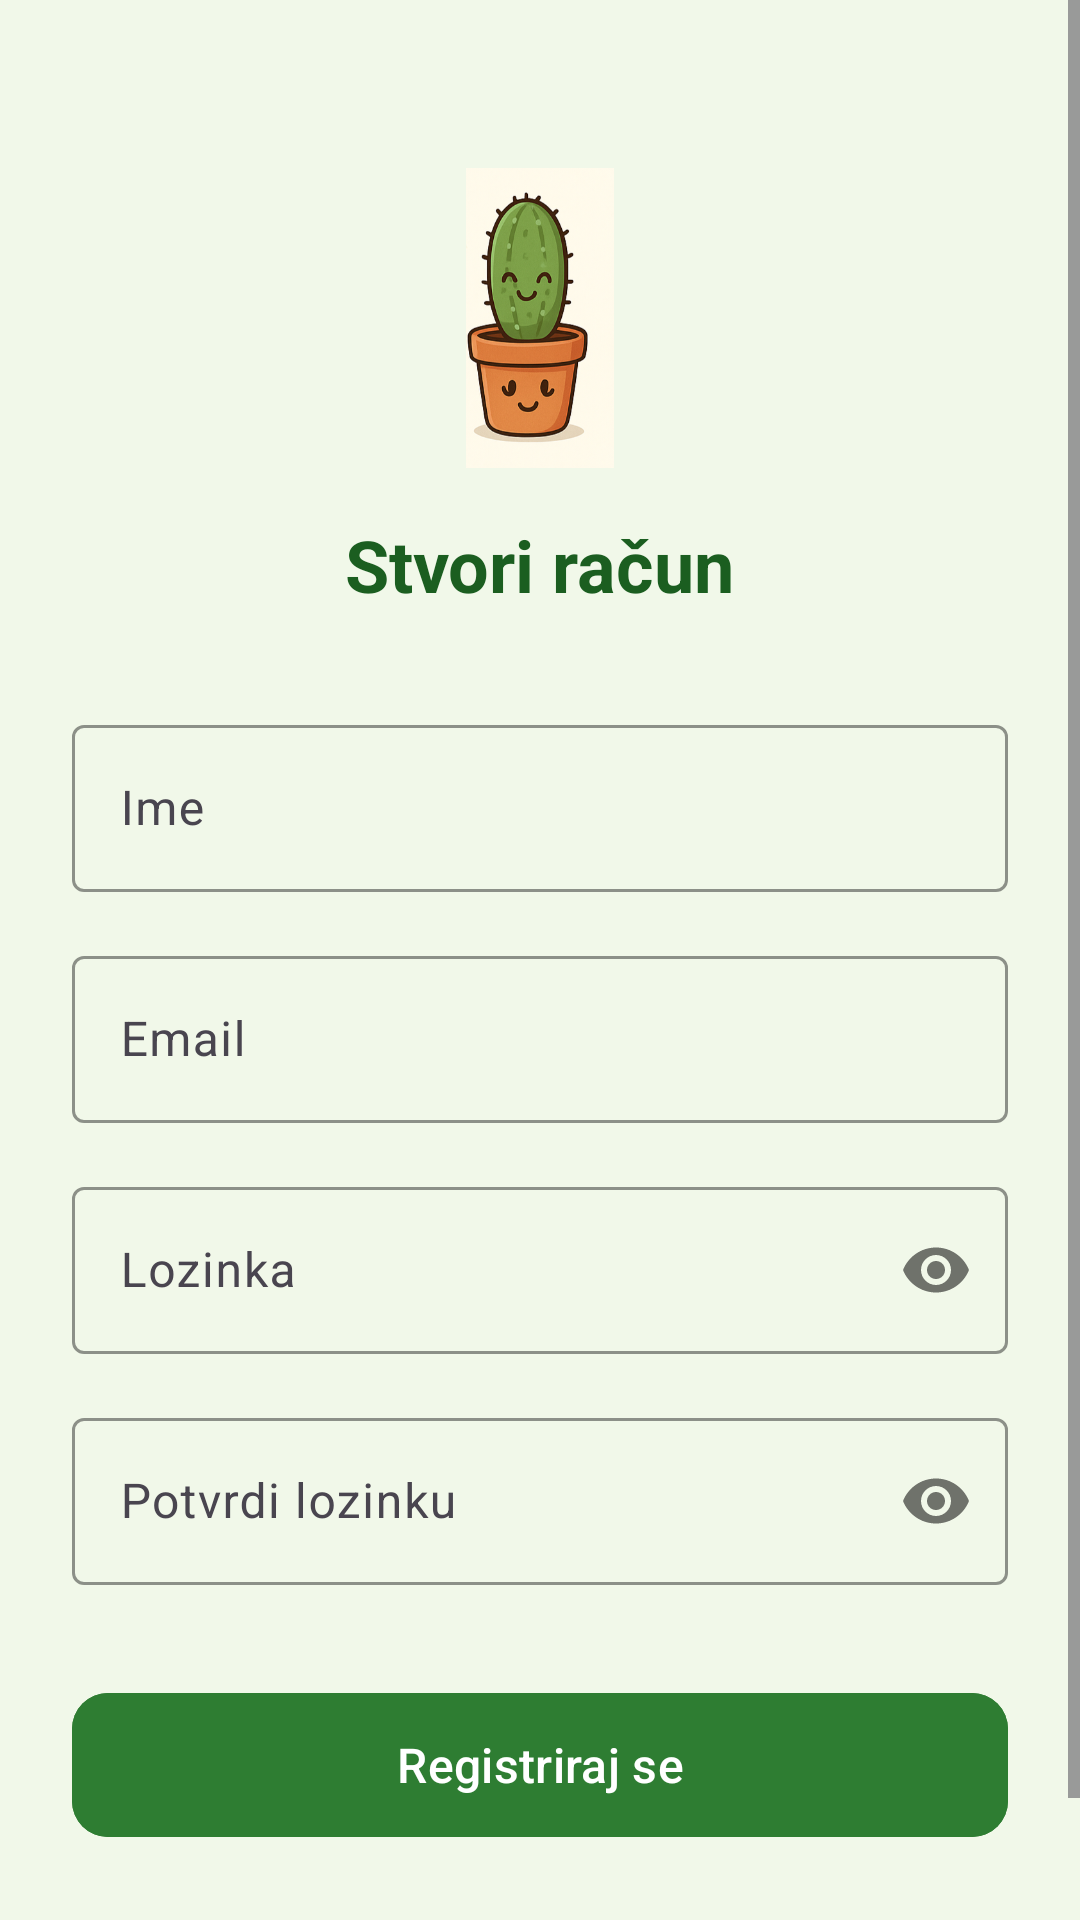

Layout XML and referenced resources for this Android screen:
<!-- AndroidManifest.xml: activity theme Theme.HydrationGarden.NoActionBar -->
<!-- res/layout/activity_register.xml -->
<?xml version="1.0" encoding="utf-8"?>
<ScrollView
    xmlns:android="http://schemas.android.com/apk/res/android"
    xmlns:app="http://schemas.android.com/apk/res-auto"
    android:layout_width="match_parent"
    android:layout_height="match_parent"
    android:background="@color/background_primary"
    android:fillViewport="true">

    <androidx.constraintlayout.widget.ConstraintLayout
        android:layout_width="match_parent"
        android:layout_height="wrap_content"
        android:padding="24dp">

        <ImageView
            android:id="@+id/ivLogo"
            android:layout_width="100dp"
            android:layout_height="100dp"
            android:layout_marginTop="32dp"
            android:src="@drawable/plant_happy_cactus"
            app:layout_constraintEnd_toEndOf="parent"
            app:layout_constraintStart_toStartOf="parent"
            app:layout_constraintTop_toTopOf="parent" />

        <TextView
            android:id="@+id/tvTitle"
            android:layout_width="wrap_content"
            android:layout_height="wrap_content"
            android:layout_marginTop="16dp"
            android:text="Stvori račun"
            android:textColor="@color/text_primary"
            android:textSize="24sp"
            android:textStyle="bold"
            app:layout_constraintEnd_toEndOf="parent"
            app:layout_constraintStart_toStartOf="parent"
            app:layout_constraintTop_toBottomOf="@id/ivLogo" />

        <com.google.android.material.textfield.TextInputLayout
            android:id="@+id/tilName"
            android:layout_width="match_parent"
            android:layout_height="wrap_content"
            android:layout_marginTop="32dp"
            android:hint="@string/name"
            app:boxStrokeColor="@color/primary"
            app:hintTextColor="@color/primary"
            app:layout_constraintTop_toBottomOf="@id/tvTitle">

            <com.google.android.material.textfield.TextInputEditText
                android:id="@+id/etName"
                android:layout_width="match_parent"
                android:layout_height="wrap_content"
                android:inputType="textPersonName" />

        </com.google.android.material.textfield.TextInputLayout>

        <com.google.android.material.textfield.TextInputLayout
            android:id="@+id/tilEmail"
            android:layout_width="match_parent"
            android:layout_height="wrap_content"
            android:layout_marginTop="16dp"
            android:hint="@string/email"
            app:boxStrokeColor="@color/primary"
            app:hintTextColor="@color/primary"
            app:layout_constraintTop_toBottomOf="@id/tilName">

            <com.google.android.material.textfield.TextInputEditText
                android:id="@+id/etEmail"
                android:layout_width="match_parent"
                android:layout_height="wrap_content"
                android:inputType="textEmailAddress" />

        </com.google.android.material.textfield.TextInputLayout>

        <com.google.android.material.textfield.TextInputLayout
            android:id="@+id/tilPassword"
            android:layout_width="match_parent"
            android:layout_height="wrap_content"
            android:layout_marginTop="16dp"
            android:hint="@string/password"
            app:boxStrokeColor="@color/primary"
            app:hintTextColor="@color/primary"
            app:layout_constraintTop_toBottomOf="@id/tilEmail"
            app:passwordToggleEnabled="true">

            <com.google.android.material.textfield.TextInputEditText
                android:id="@+id/etPassword"
                android:layout_width="match_parent"
                android:layout_height="wrap_content"
                android:inputType="textPassword" />

        </com.google.android.material.textfield.TextInputLayout>

        <com.google.android.material.textfield.TextInputLayout
            android:id="@+id/tilConfirmPassword"
            android:layout_width="match_parent"
            android:layout_height="wrap_content"
            android:layout_marginTop="16dp"
            android:hint="@string/confirm_password"
            app:boxStrokeColor="@color/primary"
            app:hintTextColor="@color/primary"
            app:layout_constraintTop_toBottomOf="@id/tilPassword"
            app:passwordToggleEnabled="true">

            <com.google.android.material.textfield.TextInputEditText
                android:id="@+id/etConfirmPassword"
                android:layout_width="match_parent"
                android:layout_height="wrap_content"
                android:inputType="textPassword" />

        </com.google.android.material.textfield.TextInputLayout>

        <com.google.android.material.button.MaterialButton
            android:id="@+id/btnRegister"
            android:layout_width="match_parent"
            android:layout_height="56dp"
            android:layout_marginTop="32dp"
            android:backgroundTint="@color/primary"
            android:text="@string/register"
            android:textColor="@android:color/white"
            android:textSize="16sp"
            app:cornerRadius="12dp"
            app:layout_constraintTop_toBottomOf="@id/tilConfirmPassword" />

        <ProgressBar
            android:id="@+id/progressBar"
            android:layout_width="24dp"
            android:layout_height="24dp"
            android:visibility="gone"
            app:layout_constraintBottom_toBottomOf="@id/btnRegister"
            app:layout_constraintEnd_toEndOf="@id/btnRegister"
            app:layout_constraintStart_toStartOf="@id/btnRegister"
            app:layout_constraintTop_toTopOf="@id/btnRegister" />

        <TextView
            android:id="@+id/tvLogin"
            android:layout_width="wrap_content"
            android:layout_height="wrap_content"
            android:layout_marginTop="24dp"
            android:text="Već imaš račun? Prijavi se"
            android:textColor="@color/primary"
            android:textSize="14sp"
            app:layout_constraintEnd_toEndOf="parent"
            app:layout_constraintStart_toStartOf="parent"
            app:layout_constraintTop_toBottomOf="@id/btnRegister" />

    </androidx.constraintlayout.widget.ConstraintLayout>

</ScrollView>
<!-- resources referenced by this layout -->
<resources>
  <color name="background_primary">#F1F8E9</color>
  <color name="primary">#2E7D32</color>
  <color name="text_primary">#1B5E20</color>
  <!-- drawable plant_happy_cactus: png bitmap (drawable, 156075 bytes) -->
  <string name="confirm_password">Potvrdi lozinku</string>
  <string name="email">Email</string>
  <string name="name">Ime</string>
  <string name="password">Lozinka</string>
  <string name="register">Registriraj se</string>
  <style name="Theme.HydrationGarden.NoActionBar">
          <item name="windowActionBar">false</item>
          <item name="windowNoTitle">true</item>
      </style>
</resources>
